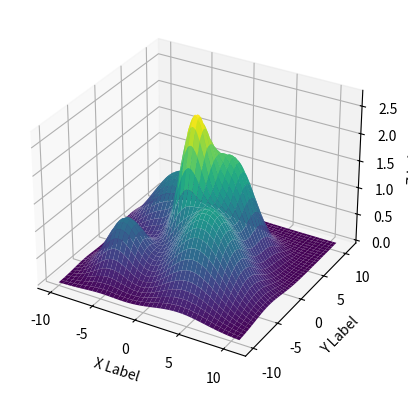
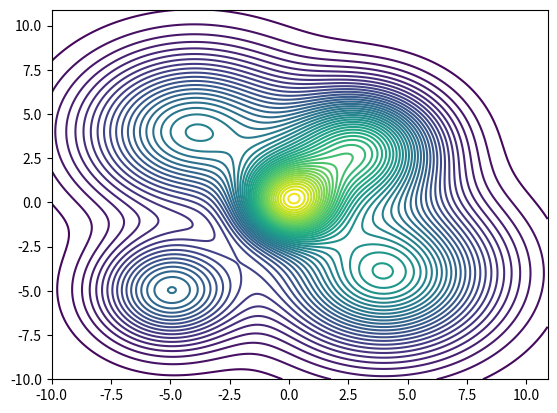

Write the Python code that produced these figures, in order.
import numpy as np
from mpl_toolkits.mplot3d import Axes3D
# Axes3D import has side effects, it enables using projection='3d' in add_subplot
import matplotlib.pyplot as plt

x = np.linspace(-10, 11, 100)
e = np.zeros((44100))
a = b = np.arange(-10,11,step=0.1)
y=2*x+3

def fun(x, y):

    z=1.7*np.exp(-((x-3)**2/10+(y-3)**2/10))+ \
      np.exp(-((x + 5) ** 2 / 8 + (y + 5) ** 2 / 8))+ \
         2 * np.exp(-((x) ** 2 / 4 + (y) ** 2 / 5))+\
            1.5* np.exp(-((x-4)**2/18+(y+4)**2/16))+\
                1.2*np.exp(-((x+4)**2/18+(y-4)**2/16))

    return z


fig = plt.figure(1)
ax = fig.add_subplot(projection='3d')

X, Y = np.meshgrid(a, b)

zs = np.array(fun(np.ravel(X), np.ravel(Y)))
#print(zs.shape)
#print(X.shape,Y.shape)

Z = zs.reshape(X.shape)

#print(Z.shape,Z)
#print(X,np.ravel(X), Y,np.ravel(Y))

ax.plot_surface(X, Y, Z,cmap='viridis',linewidth=0)
ax.set_xlabel('X Label')
ax.set_ylabel('Y Label')
ax.set_zlabel('Z Label')
fig2 = plt.figure(2)
ax2 = fig2.add_subplot()
ax2.contour(X, Y, Z,cmap='viridis',levels=50)
plt.show()


